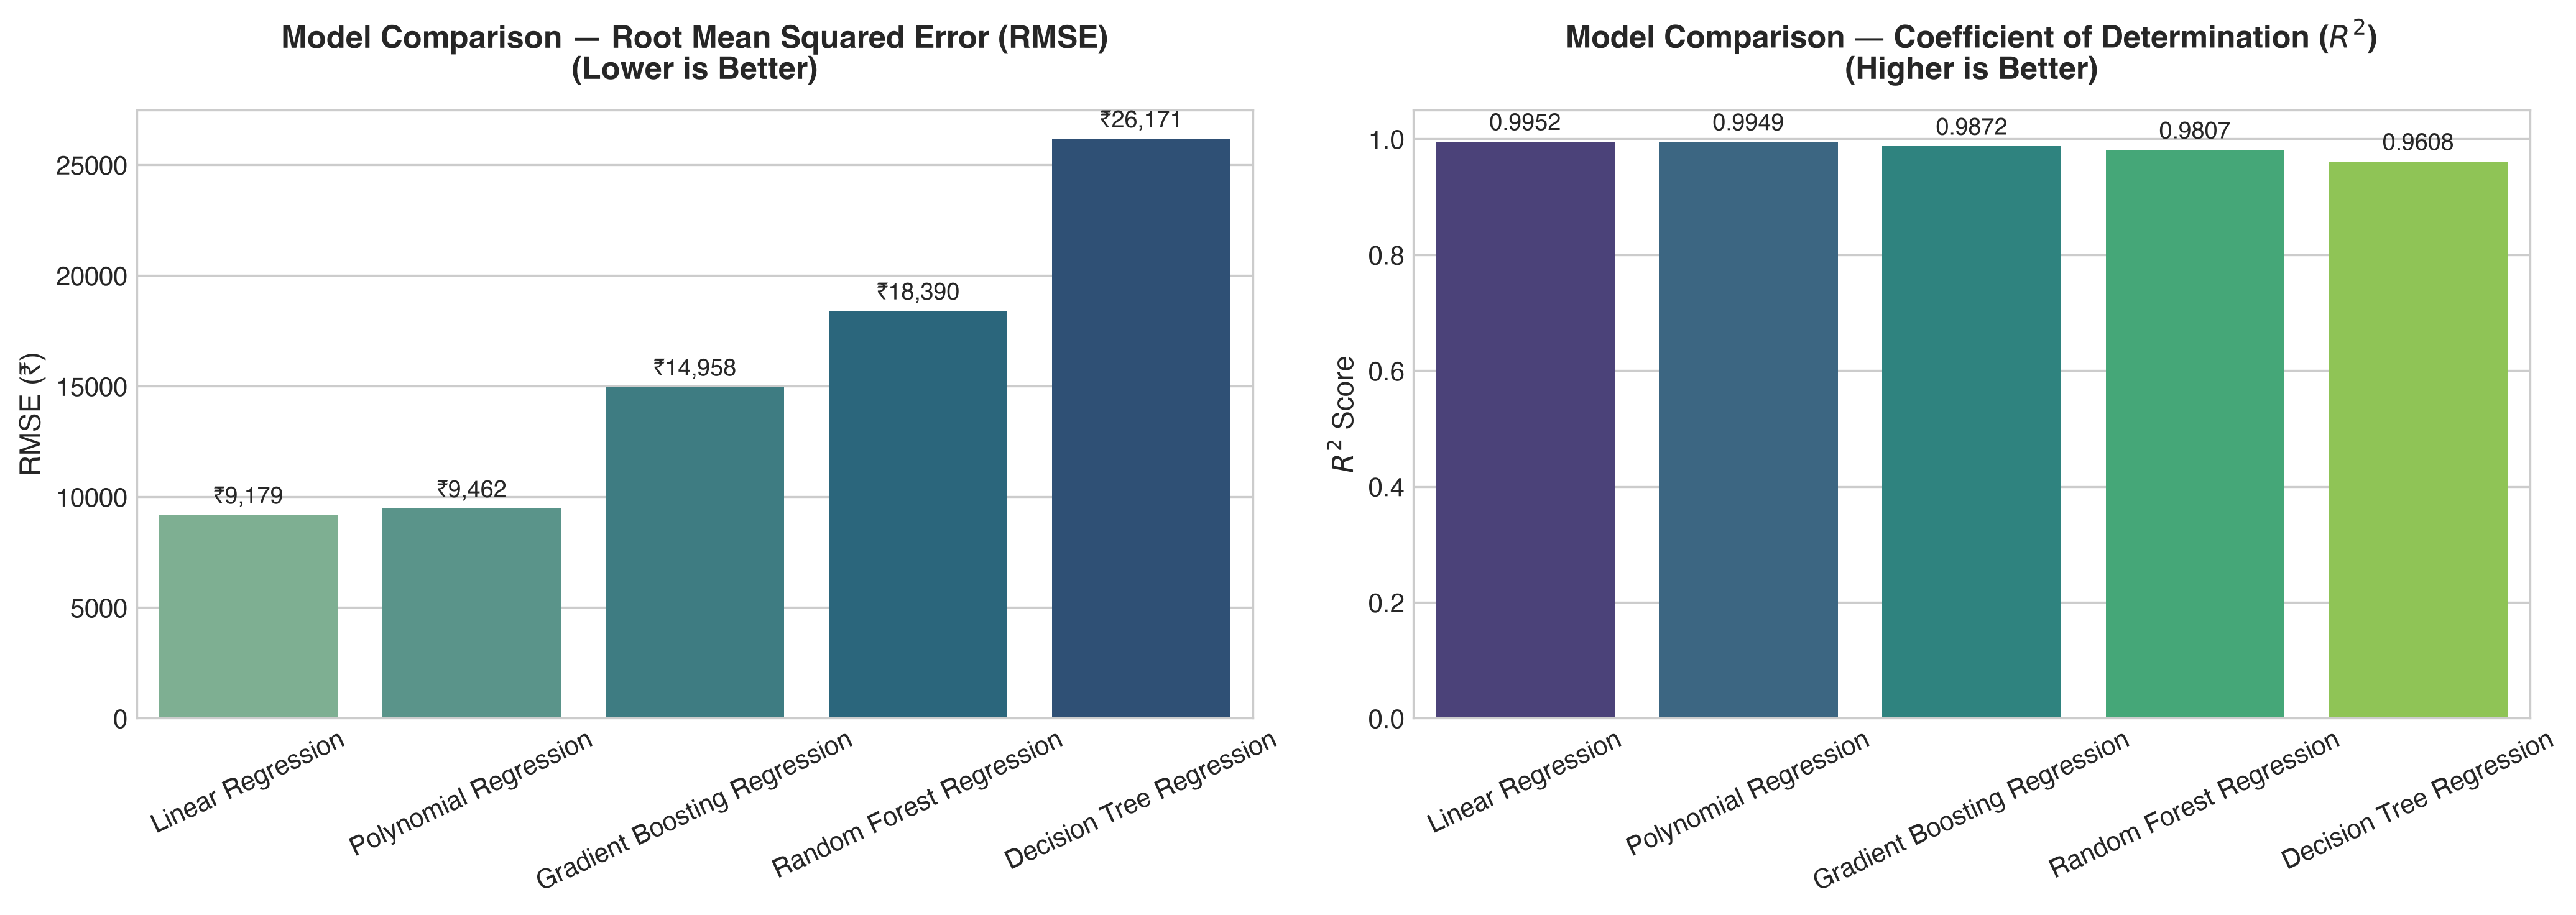

The table this chart was drawn from, first rows:
Model, MAE, MSE, RMSE, R²
Linear Regression, 5981, 84258630, 9179, 0.9952
Polynomial Regression, 6284, 89528310, 9462, 0.9949
Gradient Boosting Regression, 8725, 223733408, 14958, 0.9872
Random Forest Regression, 8752, 338179349, 18390, 0.9807
Decision Tree Regression, 14936, 684898125, 26171, 0.9608
